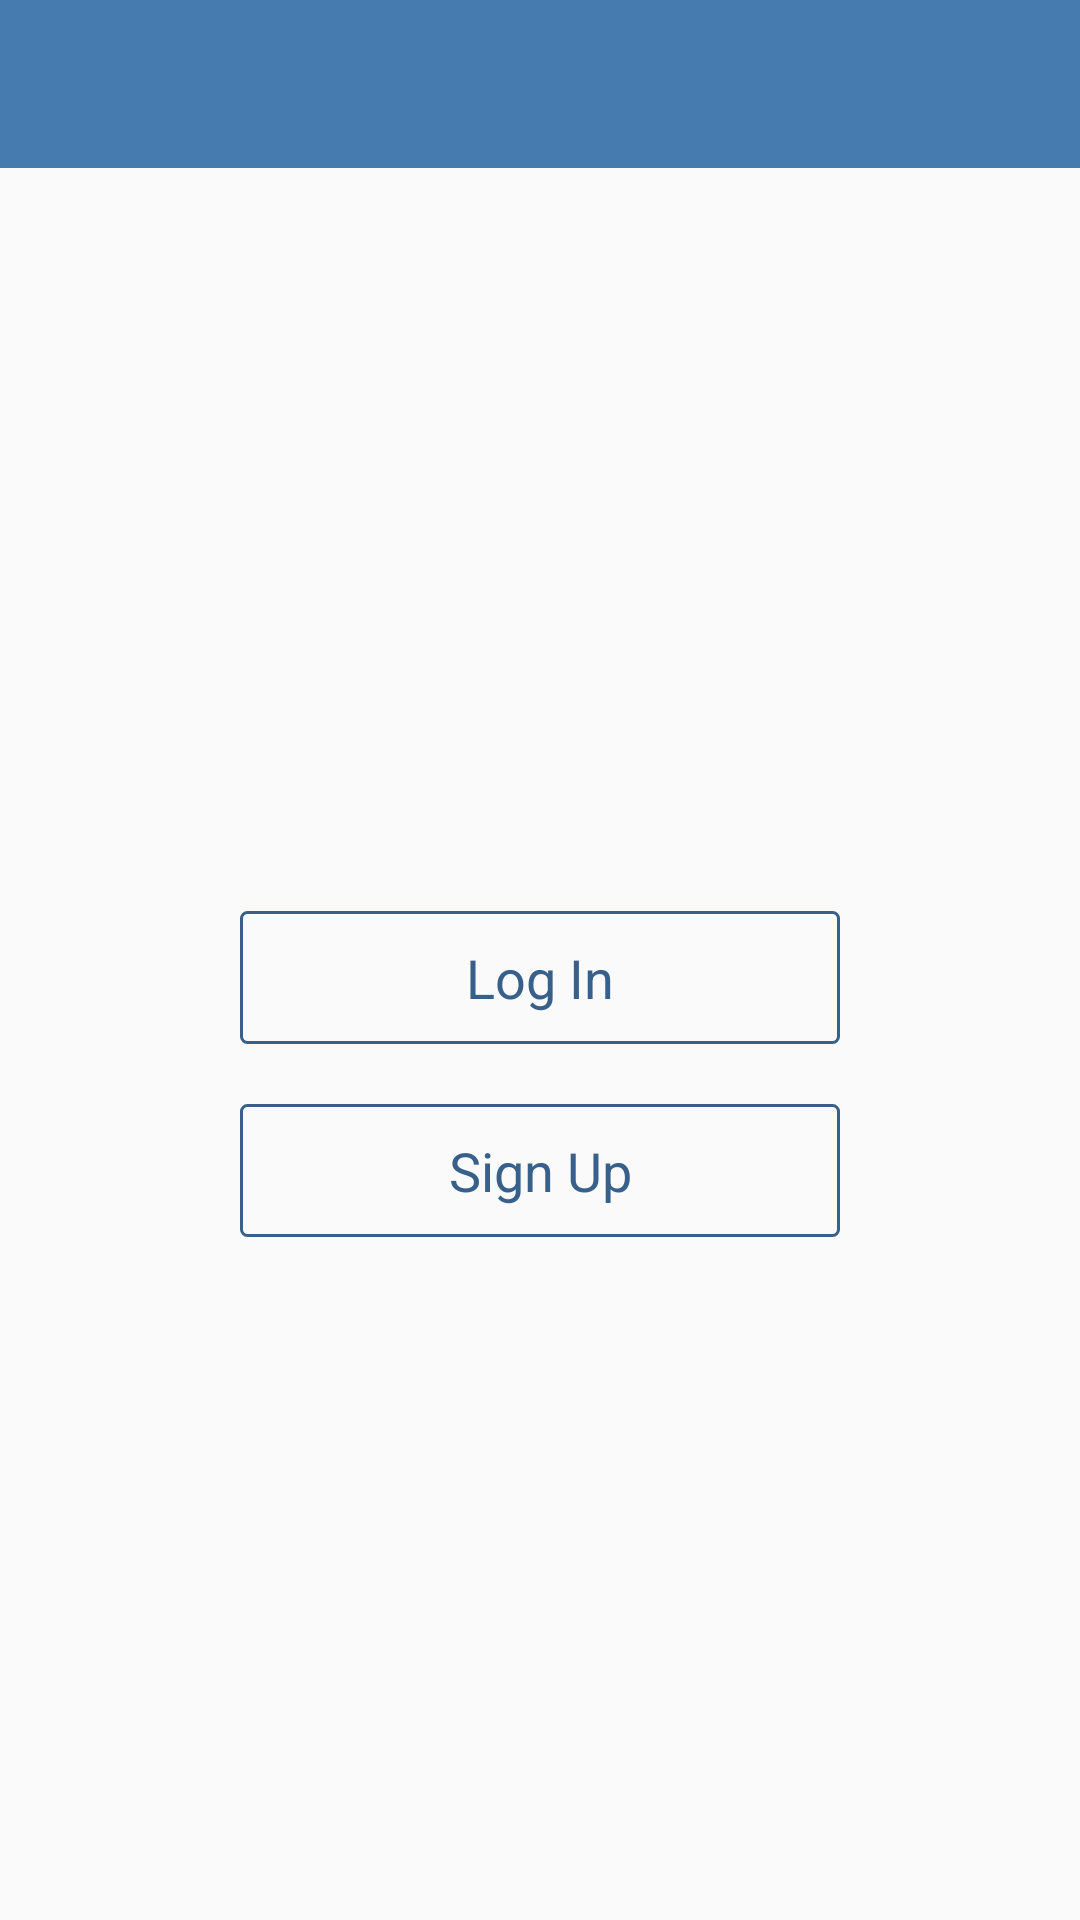

This screen was rendered from an Android layout file. Write that file and the resources it references.
<!-- AndroidManifest.xml: application theme AppTheme -->
<!-- res/layout/activity_start.xml -->
<LinearLayout xmlns:android="http://schemas.android.com/apk/res/android"
    xmlns:tools="http://schemas.android.com/tools"
    android:layout_width="match_parent"
    android:layout_height="match_parent"
    android:orientation="vertical"
    tools:context=".activity.StartActivity">

    <include
        android:id="@+id/toolbar"
        layout="@layout/toolbar" />

    <LinearLayout
        android:layout_width="match_parent"
        android:layout_height="match_parent"
        android:gravity="center"
        android:orientation="vertical">

        <TextView
            android:id="@+id/tvLogin"
            android:layout_width="200dp"
            android:layout_height="wrap_content"
            android:layout_margin="20dp"
            android:textColor="@color/primaryColorDark"
            android:background="@drawable/bg_round_corner"
            android:gravity="center"
            android:padding="10dp"
            android:text="Log In"
            android:textSize="18sp" />

        <TextView
            android:id="@+id/tvSignup"
            android:layout_width="200dp"
            android:layout_height="wrap_content"
            android:background="@drawable/bg_round_corner"
            android:gravity="center"
            android:padding="10dp"
            android:textColor="@color/primaryColorDark"
            android:text="Sign Up"
            android:textSize="18sp" />

    </LinearLayout>


</LinearLayout>
<!-- res/layout/toolbar.xml (included above) -->
<?xml version="1.0" encoding="utf-8"?>
<android.support.v7.widget.Toolbar xmlns:android="http://schemas.android.com/apk/res/android"
    xmlns:local="http://schemas.android.com/apk/res-auto"
    android:id="@+id/toolbar"
    android:layout_width="match_parent"
    android:layout_height="wrap_content"
    android:background="?attr/colorPrimary"

    android:minHeight="?attr/actionBarSize"
    local:popupTheme="@style/ThemeOverlay.AppCompat.Light"
    local:theme="@style/ThemeOverlay.AppCompat.Dark.ActionBar" />
<!-- resources referenced by this layout -->
<resources>
  <color name="primaryColorDark">#37618B</color>
  <!-- drawable bg_round_corner (drawable) -->
  <?xml version="1.0" encoding="utf-8"?>
  
  <shape xmlns:android="http://schemas.android.com/apk/res/android"
      android:innerRadius="0dp"
      android:thicknessRatio="2"
      android:useLevel="false">
      <solid android:color="@android:color/transparent" />
  
      <corners
          android:bottomLeftRadius="2dp"
          android:bottomRightRadius="2dp"
          android:topLeftRadius="2dp"
          android:topRightRadius="2dp" />
  
      <stroke
          android:width="1dp"
          android:color="@color/primaryColorDark" />
  
  </shape>
  <style name="AppTheme" parent="Theme.AppCompat.Light.NoActionBar">
          
          <item name="android:windowNoTitle">true</item>
          <item name="windowActionBar">false</item>
          <item name="android:windowActionBarOverlay">true</item>
          <item name="colorPrimary">@color/primaryColor</item>
          <item name="colorPrimaryDark">@color/primaryColorDark</item>
          <item name="android:actionButtonStyle">@style/MyActionButtonStyle</item>
  
      </style>
  <color name="primaryColor">#467BB0</color>
  <style name="MyActionButtonStyle" parent="AppTheme">
          <item name="android:minWidth">20dip</item>
          <item name="android:padding">20dip</item>
      </style>
</resources>
